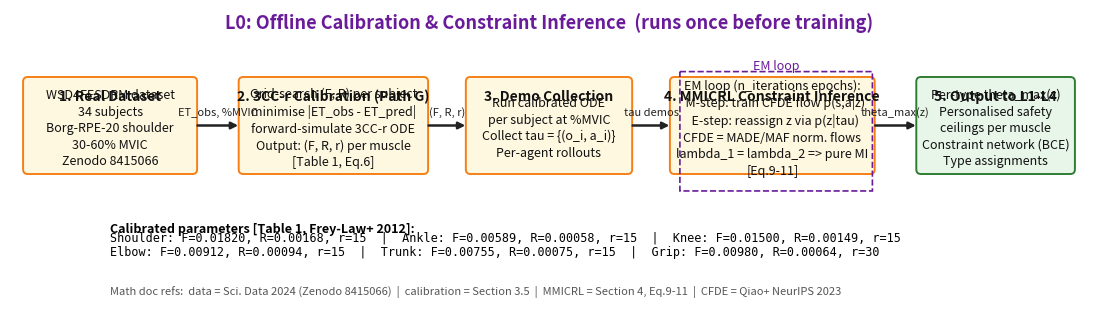

The script that saved this image: (Note: this script raises an exception after producing the figure.)
"""
Generate 5 architecture diagrams (one per loop) for HC-MARL.
Each diagram is a clean column-wise flow (left-to-right).
Where an inner loop runs, it appears as a labelled sub-row.

Output: diagrams/loop_L0.png ... diagrams/loop_L4.png
        diagrams/loop_overview.png (master nesting diagram)
"""
from __future__ import annotations
import matplotlib.pyplot as plt
import matplotlib.patches as mpatches
from matplotlib.patches import FancyBboxPatch, FancyArrowPatch, Rectangle
import numpy as np
import os

OUT = r"C:\Users\admin\Desktop\hcmarl_project\diagrams"


def draw_box(ax, cx, cy, w, h, text, fill="#FFFFFF", stroke="#333",
             fontsize=9, bold_title=None, text_color="#111"):
    ax.add_patch(FancyBboxPatch(
        (cx - w/2, cy - h/2), w, h,
        boxstyle="round,pad=3,rounding_size=6",
        facecolor=fill, edgecolor=stroke, linewidth=1.4))
    if bold_title:
        ax.text(cx, cy - h/2 + 14, bold_title, fontsize=fontsize + 1,
                ha="center", va="top", fontweight="bold", color=text_color)
        ax.text(cx, cy + 4, text, fontsize=fontsize,
                ha="center", va="center", color=text_color, linespacing=1.35)
    else:
        ax.text(cx, cy, text, fontsize=fontsize,
                ha="center", va="center", color=text_color, linespacing=1.35)


def h_arrow(ax, x1, y, x2, color="#222", lw=1.8, label=None, label_above=True):
    ax.annotate("", xy=(x2, y), xytext=(x1, y),
                arrowprops=dict(arrowstyle="-|>", color=color, lw=lw))
    if label:
        yoff = -12 if not label_above else 10
        ax.text((x1 + x2)/2, y - yoff, label, fontsize=8, ha="center",
                va="bottom" if label_above else "top", color=color,
                fontstyle="italic")


def v_arrow(ax, x, y1, y2, color="#222", lw=1.8, label=None):
    ax.annotate("", xy=(x, y2), xytext=(x, y1),
                arrowprops=dict(arrowstyle="-|>", color=color, lw=lw))
    if label:
        ax.text(x + 8, (y1 + y2)/2, label, fontsize=8, ha="left",
                va="center", color=color, fontstyle="italic")


def return_arrow(ax, x_start, y_start, x_end, y_end, y_offset,
                 color="#C62828", lw=1.6, label=None):
    """Right-angle return arrow going down then left then up."""
    y_mid = y_start + y_offset
    xs = [x_start, x_start, x_end, x_end]
    ys = [y_start, y_mid, y_mid, y_end]
    for i in range(len(xs) - 2):
        ax.plot([xs[i], xs[i+1]], [ys[i], ys[i+1]], color=color, lw=lw)
    ax.annotate("", xy=(xs[-1], ys[-1]), xytext=(xs[-2], ys[-2]),
                arrowprops=dict(arrowstyle="-|>", color=color, lw=lw))
    if label:
        ax.text((xs[1] + xs[2])/2, y_mid - 10, label, fontsize=8,
                ha="center", va="bottom", color=color, fontstyle="italic")


def save(fig, name):
    path = os.path.join(OUT, name)
    fig.savefig(path, dpi=150, bbox_inches="tight", pad_inches=0.15,
                facecolor="white")
    plt.close(fig)
    print(f"  Wrote: {path}")


# ============================================================
# LOOP 0: Offline Calibration + MMICRL
# ============================================================
def draw_L0():
    fig, ax = plt.subplots(figsize=(14, 4), dpi=150)
    ax.set_xlim(0, 1400)
    ax.set_ylim(400, 0)
    ax.axis("off")
    ax.set_aspect("equal")

    ax.text(700, 25, "L0: Offline Calibration & Constraint Inference  (runs once before training)",
            fontsize=13, fontweight="bold", ha="center", color="#6A1B9A")

    # Column 1: Real Data
    draw_box(ax, 130, 150, 220, 120,
             "WSD4FESDRM dataset\n34 subjects\nBorg-RPE-20 shoulder\n30-60% MVIC\nZenodo 8415066",
             fill="#FFF8E1", stroke="#F57F17",
             bold_title="1. Real Dataset")

    # Column 2: Calibration
    draw_box(ax, 420, 150, 240, 120,
             "Grid-search (F, R) per subject\nminimise |ET_obs - ET_pred|\nforward-simulate 3CC-r ODE\n"
             "Output: (F, R, r) per muscle\n[Table 1, Eq.6]",
             fill="#FFF8E1", stroke="#F57F17",
             bold_title="2. 3CC-r Calibration (Path G)")

    # Column 3: Demo generation
    draw_box(ax, 700, 150, 210, 120,
             "Run calibrated ODE\nper subject at %MVIC\nCollect tau = {(o_i, a_i)}\nPer-agent rollouts",
             fill="#FFF8E1", stroke="#F57F17",
             bold_title="3. Demo Collection")

    # Column 4: MMICRL
    draw_box(ax, 990, 150, 260, 120,
             "EM loop (n_iterations epochs):\n  M-step: train CFDE flow p(s,a|z)\n  E-step: reassign z via p(z|tau)\n"
             "CFDE = MADE/MAF norm. flows\nlambda_1 = lambda_2 => pure MI\n[Eq.9-11]",
             fill="#FFF8E1", stroke="#F57F17",
             bold_title="4. MMICRL Constraint Inference")

    # Column 5: Output
    draw_box(ax, 1280, 150, 200, 120,
             "Per-type theta_max(z)\nPersonalised safety\nceilings per muscle\n"
             "Constraint network (BCE)\nType assignments",
             fill="#E8F5E9", stroke="#2E7D32",
             bold_title="5. Output to L1-L4")

    # Arrows
    h_arrow(ax, 240, 150, 300, label="ET_obs, %MVIC")
    h_arrow(ax, 540, 150, 595, label="(F, R, r)")
    h_arrow(ax, 805, 150, 860, label="tau demos")
    h_arrow(ax, 1120, 150, 1180, label="theta_max(z)")

    # EM loop annotation
    ax.add_patch(FancyBboxPatch((870, 80), 250, 155,
                                boxstyle="round,pad=0", facecolor="none",
                                edgecolor="#6A1B9A", linewidth=1.2,
                                linestyle="--"))
    ax.text(995, 78, "EM loop", fontsize=9, ha="center", color="#6A1B9A",
            fontstyle="italic")

    # Param table
    ax.text(130, 290, "Calibrated parameters [Table 1, Frey-Law+ 2012]:", fontsize=9,
            fontweight="bold")
    params = (
        "Shoulder: F=0.01820, R=0.00168, r=15  |  Ankle: F=0.00589, R=0.00058, r=15  |  "
        "Knee: F=0.01500, R=0.00149, r=15\n"
        "Elbow: F=0.00912, R=0.00094, r=15  |  Trunk: F=0.00755, R=0.00075, r=15  |  "
        "Grip: F=0.00980, R=0.00064, r=30"
    )
    ax.text(130, 320, params, fontsize=8.5, family="monospace")

    # Section refs
    ax.text(130, 370, "Math doc refs:  data = Sci. Data 2024 (Zenodo 8415066)  |  "
            "calibration = Section 3.5  |  MMICRL = Section 4, Eq.9-11  |  "
            "CFDE = Qiao+ NeurIPS 2023", fontsize=8, color="#555")

    save(fig, "loop_L0_calibration.png")


# ============================================================
# LOOP 1: Training Loop (outermost online)
# ============================================================
def draw_L1():
    fig, ax = plt.subplots(figsize=(14, 5.5), dpi=150)
    ax.set_xlim(0, 1400)
    ax.set_ylim(550, 0)
    ax.axis("off")
    ax.set_aspect("equal")

    ax.text(700, 25, "L1: Training Loop  (while global_step < 5M)",
            fontsize=13, fontweight="bold", ha="center", color="#1565C0")

    # Row of columns
    draw_box(ax, 130, 160, 200, 110,
             "From L0:\ntheta_max(z) per worker\n(F, R, r) per muscle\nConstraint net weights",
             fill="#E3F2FD", stroke="#1565C0",
             bold_title="Inputs")

    draw_box(ax, 380, 160, 200, 110,
             "env.reset()\nInit MR=1, MA=0, MF=0\nper worker per muscle\nobs, global_state",
             fill="#E3F2FD", stroke="#1565C0",
             bold_title="Episode Reset")

    draw_box(ax, 660, 160, 240, 110,
             "L2: Episode loop\n(max_steps env steps)\n\n"
             "Contains L3 (NSWF+ECBF)\nSee diagram L2 for detail",
             fill="#BBDEFB", stroke="#0D47A1",
             bold_title="L2: Run Episode")

    draw_box(ax, 950, 160, 240, 110,
             "L4: PPO update\n10 epochs x minibatches\n\n"
             "Actor + Value critic +\nCost critic + lambda update\nSee diagram L4 for detail",
             fill="#C8E6C9", stroke="#2E7D32",
             bold_title="L4: Policy Update")

    draw_box(ax, 1250, 160, 200, 110,
             "Log 9 metrics\nCheckpoint if best\nEval if interval hit\nglobal_step += ep_steps",
             fill="#E3F2FD", stroke="#1565C0",
             bold_title="Log & Checkpoint")

    # Forward arrows
    h_arrow(ax, 230, 160, 280, label="params")
    h_arrow(ax, 480, 160, 540, label="obs_0")
    h_arrow(ax, 780, 160, 830, label="buffer full")
    h_arrow(ax, 1070, 160, 1150, label="updated theta")

    # Return arrow: checkpoint back to episode reset
    return_arrow(ax, 1250, 215, 380, 215, 120, color="#C62828",
                 label="next episode (if global_step < 5M)")

    # Episode count
    ax.text(700, 400, "Repeats: ~episodes until 5M total env steps across all episodes\n"
            "5 seeds run independently (separate train.py invocations)",
            fontsize=9, ha="center", color="#555")

    # Nesting callout
    ax.add_patch(FancyBboxPatch((540, 98), 460, 140,
                                boxstyle="round,pad=0", facecolor="none",
                                edgecolor="#D32F2F", linewidth=1.3,
                                linestyle="--"))
    ax.text(770, 96, "Inner loops L2, L3, L4 (see separate diagrams)",
            fontsize=9, ha="center", color="#D32F2F", fontstyle="italic")

    ax.text(130, 480, "Math doc refs:  training pipeline = Section 7.3 (steps 1-7)  |  "
            "PPO = Achiam+ 2017 (CMDP)  |  9 metrics = O1-O9",
            fontsize=8, color="#555")

    save(fig, "loop_L1_training.png")


# ============================================================
# LOOP 2: Episode Loop (env steps)
# ============================================================
def draw_L2():
    fig, ax = plt.subplots(figsize=(15, 6.5), dpi=150)
    ax.set_xlim(0, 1500)
    ax.set_ylim(650, 0)
    ax.axis("off")
    ax.set_aspect("equal")

    ax.text(750, 25, "L2: Episode Loop  (for step in range(max_steps), inside L1)",
            fontsize=13, fontweight="bold", ha="center", color="#00695C")

    y_main = 170

    # Col 1: Observe
    draw_box(ax, 120, y_main, 190, 130,
             "Read x_i(t) per worker\n[MR, MA, MF] x 6 muscles\nMR+MA+MF = 1  [Eq.1]\n\n"
             "o_i in R^19 (local)\ns in R^{18N+1} (global)\nN=6 => R^109",
             fill="#E0F2F1", stroke="#00695C",
             bold_title="1. Observe")

    # Col 2: Allocate (L3 sub-row)
    draw_box(ax, 360, y_main, 210, 130,
             "L3: NSWF Allocator\nmax sum_i ln(U(i,j*(i))-D_i)\nD_i = kappa*MF^2/(1-MF)\n"
             "[Eq.33, Eq.32, Eq.31]\nRuns if should_reallocate()\n"
             "=> j*(i) per worker",
             fill="#FFF3E0", stroke="#E65100",
             bold_title="2. Allocate (L3)")

    # Col 3: Load translate
    draw_box(ax, 575, y_main, 180, 130,
             "j*(i) => T_L^(j) in [0,1]^6\n6 tasks x 6 muscles\nlookup table\n[Eq.34]",
             fill="#E0F2F1", stroke="#00695C",
             bold_title="3. Load Translate")

    # Col 4: Actor
    draw_box(ax, 770, y_main, 190, 130,
             "Decentralised actor\npi_theta(C | o_i, task)\n2x64 Tanh, o_i in R^19\n\n"
             "Baseline: C_nom =\nk_p * (T_L - MA)_+\nRL replaces baseline [Eq.35]",
             fill="#E0F2F1", stroke="#00695C",
             bold_title="4. Actor => C_nom")

    # Col 5: ECBF (part of L3)
    draw_box(ax, 990, y_main, 220, 130,
             "CBF-QP per muscle per worker:\nmin ||C - C_nom||^2  s.t.\n"
             "(i) h=Theta_max-MF >= 0 [rd 2]\n(ii) h2=MR >= 0 [rd 1]\n"
             "alpha_1,2,3 = 0.5 (config)\nTheta_max >= F/(F+Rr) [Eq.25]",
             fill="#FFF3E0", stroke="#E65100",
             bold_title="5. ECBF Filter (L3)")

    # Col 6: ODE
    draw_box(ax, 1230, y_main, 210, 130,
             "Euler integrate 3CC-r:\ndMA/dt = C* - F*MA  [Eq.2]\n"
             "dMF/dt = F*MA - R_eff*MF [3]\ndMR/dt = R_eff*MF - C* [4]\n"
             "R_eff = R (work) | R*r (rest)\ndt = 1 min",
             fill="#E0F2F1", stroke="#00695C",
             bold_title="6. ODE => x(t+1)")

    # Row 2: Reward/Cost
    y2 = 380
    draw_box(ax, 400, y2, 290, 90,
             "R_t = sum_i ln( U(i,j*(i)) - D_i(MF_i) )  [Eq.33]\nNSWF log-surplus by construction\n"
             "C_t = sum_{i,g} max(0, MF_{i,g} - Theta_{max,i,g})",
             fill="#E8F5E9", stroke="#2E7D32",
             bold_title="7. Reward R_t & Cost C_t")

    draw_box(ax, 800, y2, 250, 90,
             "Store (o_i, s, a, log_pi, R, C, done)\nin per-agent rollout buffer\nfor PPO update at episode end",
             fill="#E8F5E9", stroke="#2E7D32",
             bold_title="8. Buffer Store")

    # Arrows row 1
    h_arrow(ax, 215, y_main, 255, label="x_i(t)")
    h_arrow(ax, 465, y_main, 485, label="j*(i)")
    h_arrow(ax, 665, y_main, 675, label="T_L")
    h_arrow(ax, 865, y_main, 880, label="C_nom")
    h_arrow(ax, 1100, y_main, 1125, label="C*")

    # ODE down to reward
    v_arrow(ax, 1230, y_main + 65, y2 - 45, color="#222", label="x(t+1), MF")

    # Reward to buffer
    h_arrow(ax, 545, y2, 675, label="R_t, C_t")

    # Return arrow: ODE output back to observe
    return_arrow(ax, 1335, y_main, 120, y_main, 250, color="#C62828",
                 label="Loop 2 feedback: x(t+1) => next step observation")

    # L3 highlight
    ax.add_patch(FancyBboxPatch((253, y_main - 80), 870, 195,
                                boxstyle="round,pad=0", facecolor="none",
                                edgecolor="#E65100", linewidth=1.5,
                                linestyle="--"))
    ax.text(688, y_main - 82, "L3: Control pipeline (NSWF allocate + ECBF filter) — runs every env step",
            fontsize=9, ha="center", color="#E65100", fontstyle="italic")

    # Buffer to L4 annotation
    ax.text(800, y2 + 70, "=> Buffer sent to L4 (PPO update) at episode end",
            fontsize=9, ha="center", color="#2E7D32", fontstyle="italic")

    ax.text(120, 540, "Math doc refs:  observation = Sec 3.1  |  allocation = Sec 6, Eq.31-33  |  "
            "load = Sec 7.1, Eq.34  |  actor = Sec 7.2, Eq.35  |  ECBF = Sec 5, Eq.18-23  |  "
            "ODE = Sec 3.2, Eq.2-5", fontsize=8, color="#555")

    ax.text(120, 570, "Key: delta_max = R/(F+R) [sustainability bound, Eq.6] is NOT Theta_max.  "
            "Theta_max is a design parameter with lower bound F/(F+Rr) [Def. 5.4, Eq.25].",
            fontsize=8, color="#C62828", fontweight="bold")

    save(fig, "loop_L2_episode.png")


# ============================================================
# LOOP 3: Control Pipeline (NSWF + ECBF per step)
# ============================================================
def draw_L3():
    fig, ax = plt.subplots(figsize=(14, 5), dpi=150)
    ax.set_xlim(0, 1400)
    ax.set_ylim(500, 0)
    ax.axis("off")
    ax.set_aspect("equal")

    ax.text(700, 25, "L3: Control Pipeline — NSWF Allocation + ECBF Safety  (per env step, inside L2)",
            fontsize=12, fontweight="bold", ha="center", color="#E65100")

    y = 160

    # Col 1: fatigue read
    draw_box(ax, 120, y, 180, 120,
             "Read MF_i per worker\nfrom env state\nmax(MF) per worker\nfor allocator input",
             fill="#FFF3E0", stroke="#E65100",
             bold_title="1. Fatigue Read")

    # Col 2: NSWF
    draw_box(ax, 340, y, 220, 120,
             "max sum_i ln(S_i)\nS_i = U(i,j*(i)) - D_i(MF_i)\nD_i = kappa*MF^2/(1-MF) [Eq.32]\n"
             "U(i,0) = D_i + eps [Eq.31]\nAssignment: 1 task per worker\nMultiple workers can rest",
             fill="#FFF3E0", stroke="#E65100",
             bold_title="2. NSWF Solve [Eq.33]")

    # Col 3: Load
    draw_box(ax, 560, y, 160, 120,
             "j*(i) => T_L^(j)_g\nper-muscle MVC\nfraction [Eq.34]\n6 muscles x demand",
             fill="#FFF3E0", stroke="#E65100",
             bold_title="3. Load Map")

    # Col 4: nominal drive
    draw_box(ax, 740, y, 170, 120,
             "C_nom = pi_theta(o_i)\nor baseline:\nk_p*(T_L - MA)_+\nk_p = 1.0 [Eq.35]",
             fill="#FFF3E0", stroke="#E65100",
             bold_title="4. Nominal Drive")

    # Col 5: ECBF QP
    draw_box(ax, 970, y, 240, 120,
             "Per muscle g, per worker i:\nmin ||C - C_nom||^2  s.t.\n"
             "Fatigue ceiling [Eq.18]:\n  ECBF rel-deg 2 constraint\n"
             "Resting floor [Eq.23]:\n  CBF rel-deg 1 constraint\nC >= 0",
             fill="#FFF3E0", stroke="#E65100",
             bold_title="5. ECBF-QP [Eq.20]")

    # Col 6: output
    draw_box(ax, 1250, y, 180, 120,
             "C* (safe drive)\nper muscle per worker\n\n"
             "If QP infeasible:\nC* = 0 (forced rest)\n[Remark 5.13]",
             fill="#E8F5E9", stroke="#2E7D32",
             bold_title="6. Safe Output C*")

    # Arrows
    h_arrow(ax, 210, y, 230, label="MF_i")
    h_arrow(ax, 450, y, 480, label="j*(i)")
    h_arrow(ax, 640, y, 655, label="T_L")
    h_arrow(ax, 825, y, 850, label="C_nom")
    h_arrow(ax, 1090, y, 1160, label="C*")

    # Design constraint box
    draw_box(ax, 970, 340, 340, 70,
             "Design constraint [Def. 5.4]:  Theta_max >= F/(F+Rr)\n"
             "Shoulder: 62.7%  |  Ankle: 2.1%  |  Knee: 36.4%\n"
             "Safety across mode transitions: Nagumo invariance [Thm 5.7]",
             fill="#FFEBEE", stroke="#C62828", fontsize=8.5)

    v_arrow(ax, 970, 305, 340, color="#C62828", label="")

    # NSWF properties
    draw_box(ax, 340, 340, 260, 70,
             "Nash Social Welfare (not Nash Bargaining) [Kaneko+ 1979]\n"
             "D_i diverges as MF -> 1: math guarantee against burnout\n"
             "Rest option: ln(eps) << 0, strongly disfavoured but feasible",
             fill="#FFF8E1", stroke="#F57F17", fontsize=8.5)

    ax.text(120, 450, "Math doc refs:  NSWF = Sec 6, Eq.31-33  |  ECBF = Sec 5, Eq.12-30  |  "
            "dual barrier = Sec 5.3  |  rest-phase safety = Thm 5.7  |  QP = Boyd 2004, CVXPY/OSQP",
            fontsize=8, color="#555")

    save(fig, "loop_L3_control.png")


# ============================================================
# LOOP 4: PPO-Lagrangian Update
# ============================================================
def draw_L4():
    fig, ax = plt.subplots(figsize=(14, 5.5), dpi=150)
    ax.set_xlim(0, 1400)
    ax.set_ylim(550, 0)
    ax.axis("off")
    ax.set_aspect("equal")

    ax.text(700, 25, "L4: MAPPO-Lagrangian Policy Update  (10 epochs, end of each episode in L1)",
            fontsize=12, fontweight="bold", ha="center", color="#2E7D32")

    y = 170

    # Col 1: Buffer
    draw_box(ax, 120, y, 180, 130,
             "Rollout buffer\n(o_i, s, a, log_pi,\nR_t, C_t, done)\nfrom L2 episode\n\n"
             "Flat: T*N samples\n(T=steps, N=workers)",
             fill="#C8E6C9", stroke="#2E7D32",
             bold_title="1. Buffer")

    # Col 2: GAE
    draw_box(ax, 340, y, 210, 130,
             "GAE advantages:\ndelta_t = R_t + gamma*V(s_{t+1}) - V(s_t)\nA_t = sum (gamma*lam)^k delta_{t+k}\n"
             "gamma = 0.99, lam_GAE = 0.95\n\nSame for cost advantages\n(separate cost-critic V_c)",
             fill="#C8E6C9", stroke="#2E7D32",
             bold_title="2. Compute GAE")

    # Col 3: PPO epoch (inner loop)
    draw_box(ax, 620, y, 260, 130,
             "For each of 10 epochs:\n"
             "  ratio r = pi_new / pi_old\n"
             "  L_actor = -min(r*A, clip(r)*A)\n"
             "            + lam * max(cost surr)\n"
             "            - 0.01 * H(pi)\n"
             "  Backprop + grad clip (0.5)\n"
             "  batch=256, lr=3e-4",
             fill="#A5D6A7", stroke="#1B5E20",
             bold_title="3. PPO Epochs (inner)")

    # Col 4: Critics
    draw_box(ax, 920, y, 210, 130,
             "Value critic V(s):\n  2x128 Tanh => scalar\n  L_critic = MSE(V, returns)\n\n"
             "Cost critic V_c(s):\n  2x128 Tanh => scalar\n  L_ccrit = MSE(V_c, cost_ret)",
             fill="#C8E6C9", stroke="#2E7D32",
             bold_title="4. Critic Updates")

    # Col 5: Lambda
    draw_box(ax, 1170, y, 210, 130,
             "Dual variable lambda:\nlog_lam in nn.Parameter\n\n"
             "cost_ema = EMA of ep cost\n"
             "delta_lam ~ -(cost_ema - budget)\nbudget = 0.10\n\n"
             "lam UP if MF > Theta_max\nlam DOWN otherwise",
             fill="#C8E6C9", stroke="#2E7D32",
             bold_title="5. Lambda Update")

    # Arrows
    h_arrow(ax, 210, y, 235, label="transitions")
    h_arrow(ax, 445, y, 490, label="A_t, returns")
    h_arrow(ax, 750, y, 815, label="actor grad")
    h_arrow(ax, 1025, y, 1065, label="V, V_c")

    # Return to actor
    return_arrow(ax, 1170, y + 65, 620, y + 65, 130, color="#C62828",
                 label="Loop 4: 10 epochs (n_epochs iterations)")

    # Output arrow
    draw_box(ax, 700, 400, 280, 60,
             "Updated weights: theta (actor), phi (critic)\n"
             "=> back to L2 next episode (closes L1 iteration)",
             fill="#E8F5E9", stroke="#1B5E20", fontsize=9)
    v_arrow(ax, 700, y + 65, 370, color="#1B5E20", label="output")

    ax.text(120, 490, "Math doc refs:  MAPPO-Lagrangian = Achiam+ 2017 (CMDP) + PPO  |  "
            "GAE = Schulman+ 2015  |  dual ascent on lambda  |  "
            "cost surrogates: max(r1,r2) errs toward safety under ratio truncation",
            fontsize=8, color="#555")

    save(fig, "loop_L4_learning.png")


# ============================================================
# OVERVIEW: Nesting diagram
# ============================================================
def draw_overview():
    fig, ax = plt.subplots(figsize=(14, 7), dpi=150)
    ax.set_xlim(0, 1400)
    ax.set_ylim(700, 0)
    ax.axis("off")
    ax.set_aspect("equal")

    ax.text(700, 30, "HC-MARL Architecture — Loop Nesting Overview",
            fontsize=14, fontweight="bold", ha="center")
    ax.text(700, 55, "5 loops, 3 nesting levels. Each loop has its own detailed diagram.",
            fontsize=10, ha="center", color="#555")

    # L0 (offline, full width)
    ax.add_patch(Rectangle((60, 80), 1280, 80, facecolor="#FFF8E1",
                           edgecolor="#F57F17", linewidth=2, alpha=0.6))
    ax.text(700, 100, "L0: Offline Calibration & MMICRL  (runs once)",
            fontsize=12, fontweight="bold", ha="center", color="#E65100")
    ax.text(700, 125, "Real Data -> 3CC-r Calibration (Path G) -> Demo Collection -> MMICRL (EM) -> "
            "theta_max(z), (F,R,r)", fontsize=9, ha="center")

    # Arrow L0 -> L1
    v_arrow(ax, 700, 160, 195, color="#333", label="params")

    # L1 (training, full width)
    ax.add_patch(Rectangle((60, 200), 1280, 450, facecolor="#E3F2FD",
                           edgecolor="#1565C0", linewidth=2, alpha=0.4))
    ax.text(90, 220, "L1: Training Loop  (while global_step < 5M, 5 seeds)",
            fontsize=12, fontweight="bold", color="#1565C0")

    # Inside L1: episode reset
    draw_box(ax, 200, 290, 180, 50, "Episode Reset\nobs_0, global_state_0",
             fill="#BBDEFB", stroke="#1565C0", fontsize=9)

    # L2 box (env steps)
    ax.add_patch(Rectangle((320, 260), 700, 220, facecolor="#E0F2F1",
                           edgecolor="#00695C", linewidth=2, alpha=0.5))
    ax.text(340, 278, "L2: Episode Loop  (for step in max_steps)",
            fontsize=11, fontweight="bold", color="#00695C")

    # L3 inside L2
    ax.add_patch(Rectangle((340, 300), 660, 80, facecolor="#FFF3E0",
                           edgecolor="#E65100", linewidth=1.5, alpha=0.6))
    ax.text(360, 315, "L3: Control Pipeline (per env step)",
            fontsize=10, fontweight="bold", color="#E65100")
    ax.text(670, 350,
            "Observe x_i -> NSWF allocate j*(i) -> Load T_L -> Actor C_nom -> ECBF-QP C* -> ODE x(t+1)",
            fontsize=9, ha="center")

    # Reward/cost/buffer
    draw_box(ax, 670, 430, 350, 35,
             "R_t = NSWF log-surplus [Eq.33]  |  C_t = sum max(0, MF-Theta_max)  |  Store to buffer",
             fill="#C8E6C9", stroke="#2E7D32", fontsize=8.5)

    # L2 feedback arrow
    return_arrow(ax, 960, 340, 390, 340, 60, color="#00695C",
                 label="x(t+1) => next step")

    # Arrow L2 -> L4
    h_arrow(ax, 1020, 400, 1090, color="#333", label="buffer")

    # L4 box (PPO)
    ax.add_patch(Rectangle((1060, 260), 260, 220, facecolor="#C8E6C9",
                           edgecolor="#2E7D32", linewidth=2, alpha=0.5))
    ax.text(1080, 278, "L4: PPO-Lagrangian",
            fontsize=11, fontweight="bold", color="#2E7D32")
    ax.text(1190, 340,
            "10 PPO epochs\nActor + Critics\n+ Lambda dual ascent\n\n"
            "L_actor = -min(rA, clip*A)\n+ lam*max(cost_surr)\n- beta*H",
            fontsize=8.5, ha="center")

    # L4 return to L2 actor
    return_arrow(ax, 1190, 480, 200, 315, 130, color="#C62828",
                 label="L1 loop: next episode with updated theta")

    # Metrics out
    draw_box(ax, 200, 570, 250, 50,
             "9-Metric Logger: O1-O9\n(violation, safety, fairness, tasks, reward, fatigue, ...)",
             fill="#FAFAFA", stroke="#555", fontsize=8.5)
    v_arrow(ax, 670, 447, 570, color="#555", label="ep metrics")

    # Footer
    ax.text(120, 660,
            "Section refs:  L0 = Sec 3.5, 4  |  L2 = Sec 7.3 (pipeline steps 1-7)  |  "
            "L3 = Sec 5-6  |  L4 = CMDP (Achiam+ 2017)  |  "
            "All errors from v1 corrected: Theta_max vs delta_max, Trunk F, reward log-surplus, global-state dim",
            fontsize=8, color="#555")

    save(fig, "loop_overview.png")


# ============================================================
if __name__ == "__main__":
    print("Generating 5-loop architecture diagrams...")
    draw_L0()
    draw_L1()
    draw_L2()
    draw_L3()
    draw_L4()
    draw_overview()
    print("Done. All PNGs in diagrams/")
